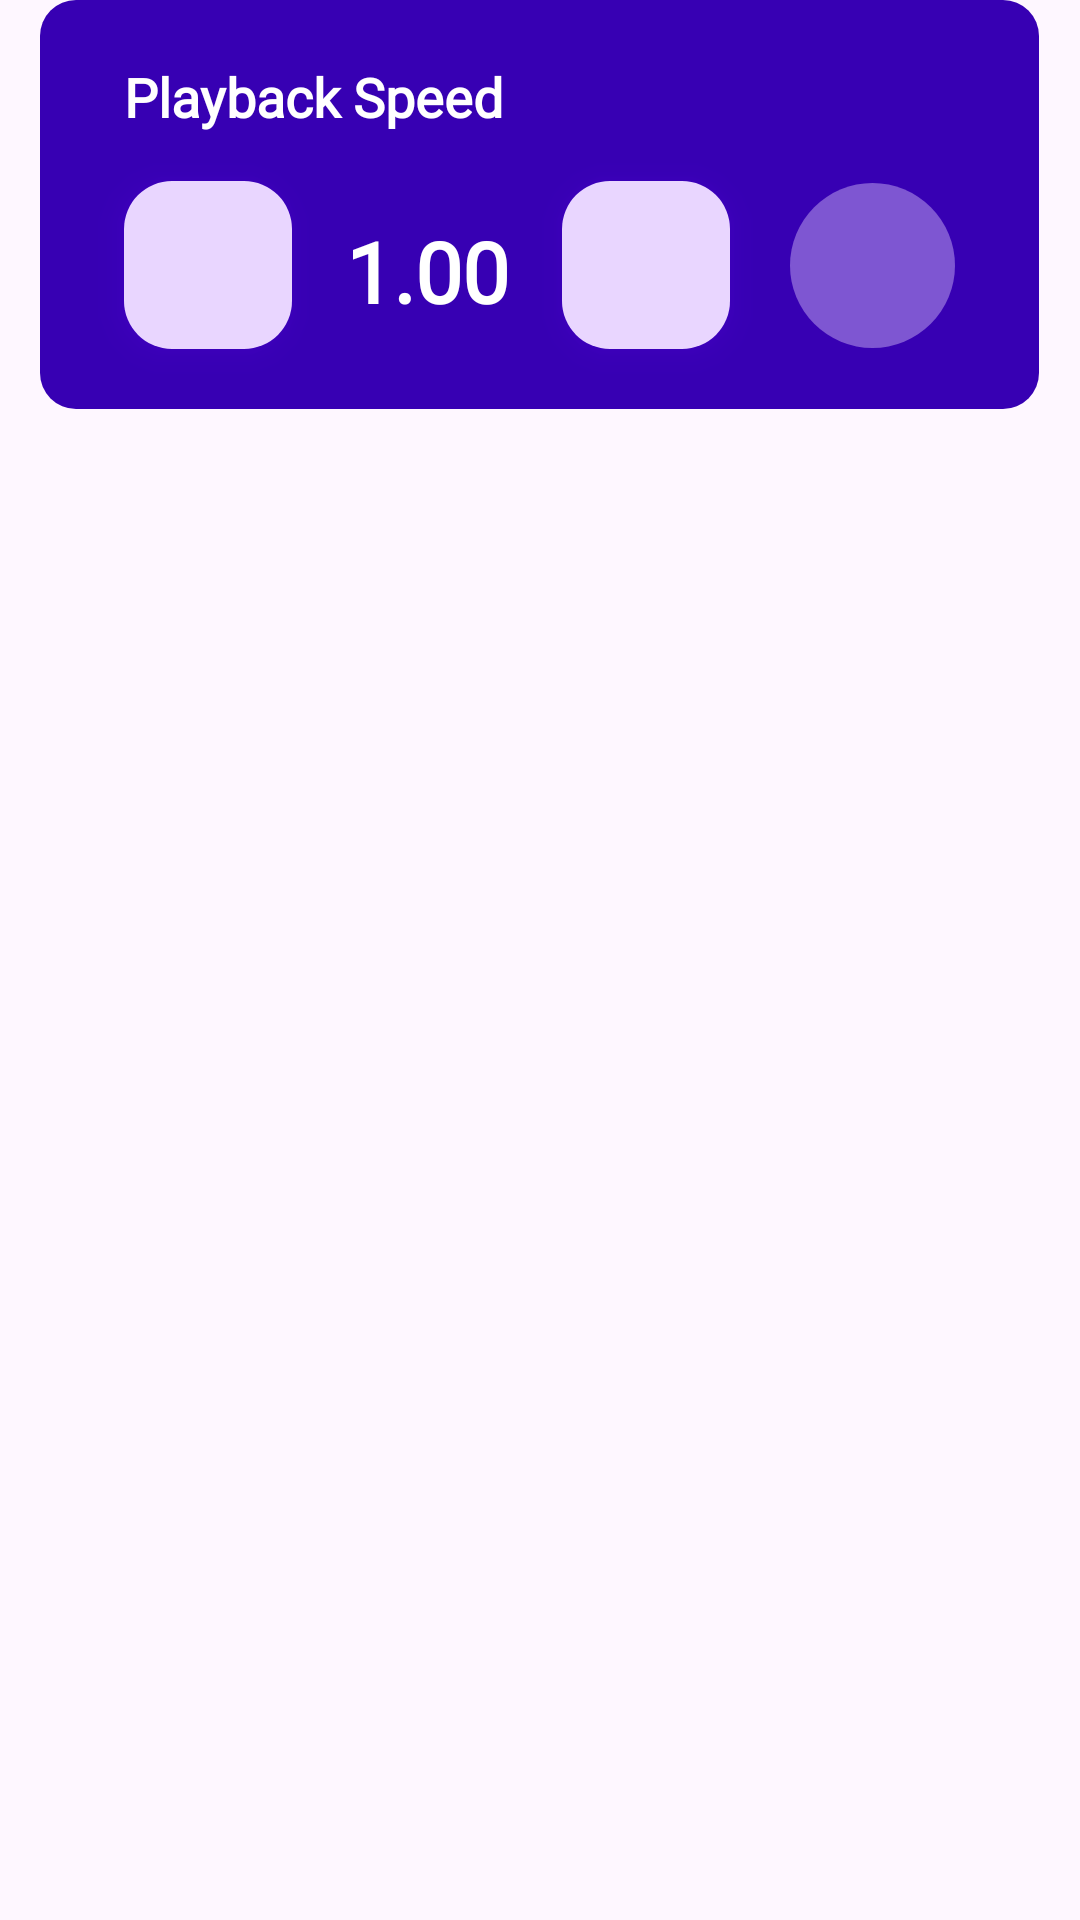

Reconstruct the res/layout file that produces this screen, plus the resources it refers to.
<!-- AndroidManifest.xml: application theme Theme.Video -->
<!-- res/layout/playback_speed_dialog.xml -->
<?xml version="1.0" encoding="utf-8"?>
<LinearLayout xmlns:android="http://schemas.android.com/apk/res/android"
    xmlns:app="http://schemas.android.com/apk/res-auto"
    xmlns:tools="http://schemas.android.com/tools"
    android:layout_width="match_parent"
    android:orientation="vertical"
    app:layout_behavior="@string/bottom_sheet_behavior"
    android:layout_height="wrap_content">

    <androidx.constraintlayout.widget.ConstraintLayout
        android:layout_width="wrap_content"
        android:layout_height="wrap_content"
        android:background="@drawable/delete_dialog_bg"
        android:backgroundTint="@color/purple_700"
        android:layout_gravity="center_horizontal"
        >

        <TextView
            android:id="@+id/textView"
            android:layout_width="wrap_content"
            android:layout_height="wrap_content"
            android:fontFamily="@font/not_sans"
            android:text="@string/playback_speed"
            android:textColor="@color/white"
            android:textSize="18sp"
            android:textStyle="bold"
            android:layout_marginTop="20dp"
            android:layout_marginStart="28dp"
            app:layout_constraintStart_toStartOf="parent"
            app:layout_constraintTop_toTopOf="parent" />

        <com.google.android.material.floatingactionbutton.FloatingActionButton
            android:id="@+id/speedDecreaseButton"
            android:layout_width="wrap_content"
            android:layout_height="wrap_content"
            android:layout_marginTop="16dp"
            android:layout_marginBottom="20dp"
            android:layout_marginStart="28dp"
            android:backgroundTint="@color/PrimaryLight"
            android:tint="@color/purple_500"
            android:outlineAmbientShadowColor="@color/purple_500"
            android:outlineSpotShadowColor="@color/purple_500"
            android:src="@drawable/ic_baseline_remove_24"
            app:layout_constraintBottom_toBottomOf="parent"
            app:layout_constraintStart_toStartOf="parent"
            app:layout_constraintTop_toBottomOf="@+id/textView"
            tools:ignore="RtlSymmetry"
            tools:targetApi="p"
            android:contentDescription="@string/negativebutton" />

        <TextView
            android:id="@+id/playBack_Speed_text"
            android:layout_width="wrap_content"
            android:layout_height="wrap_content"
            android:layout_gravity="center"
            android:layout_marginTop="16dp"
            android:layout_marginBottom="20dp"
            android:fontFamily="@font/not_sans"
            android:gravity="center"
            android:minWidth="90dp"
            android:paddingTop="4dp"
            android:text="@string/_1_00"
            android:textColor="@color/white"
            android:textSize="28sp"
            android:textStyle="bold"
            app:layout_constraintBottom_toBottomOf="parent"
            app:layout_constraintStart_toEndOf="@+id/speedDecreaseButton"
            app:layout_constraintTop_toBottomOf="@+id/textView" />


        <com.google.android.material.floatingactionbutton.FloatingActionButton
            android:id="@+id/speedIncreaseButton"
            android:layout_width="wrap_content"
            android:layout_height="wrap_content"
            android:layout_marginTop="16dp"
            android:layout_marginBottom="20dp"
            android:backgroundTint="@color/PrimaryLight"
            android:outlineAmbientShadowColor="@color/purple_500"
            android:outlineSpotShadowColor="@color/purple_500"
            android:src="@drawable/ic_baseline_add_24"
            app:layout_constraintBottom_toBottomOf="parent"
            app:layout_constraintStart_toEndOf="@+id/playBack_Speed_text"
            app:layout_constraintTop_toBottomOf="@+id/textView"
            tools:ignore="RtlSymmetry"
            tools:targetApi="p"
            android:contentDescription="@string/positivebutton" />


        <ImageView
            android:id="@+id/doneImgPSDialog"
            android:layout_width="55dp"
            android:layout_height="55dp"
            android:layout_gravity="center"
            android:layout_marginTop="16dp"
            android:layout_marginBottom="20dp"
            android:layout_marginStart="20dp"
            android:layout_marginEnd="28dp"
            android:background="@drawable/player_buttons_bg"
            android:backgroundTint="@color/PrimaryLight"
            android:padding="12dp"
            android:src="@drawable/ic_baseline_done_24"
            app:layout_constraintBottom_toBottomOf="parent"
            app:layout_constraintEnd_toEndOf="parent"
            app:layout_constraintStart_toEndOf="@+id/speedIncreaseButton"
            app:layout_constraintTop_toBottomOf="@+id/textView"
            app:tint="@color/white"
            android:contentDescription="@string/okbutton" />

    </androidx.constraintlayout.widget.ConstraintLayout>

</LinearLayout>
<!-- resources referenced by this layout -->
<resources>
  <color name="PrimaryLight">#E9D6FF</color>
  <color name="purple_500">#FF6200EE</color>
  <color name="purple_700">#FF3700B3</color>
  <color name="white">#FFFFFFFF</color>
  <!-- drawable delete_dialog_bg (drawable) -->
  <?xml version="1.0" encoding="utf-8"?>
  <shape xmlns:android="http://schemas.android.com/apk/res/android"
      android:shape="rectangle">
      <solid android:color="@color/statusBar"/>
      <corners android:radius="12dp"/>
  </shape>
  <!-- drawable player_buttons_bg (drawable) -->
  <?xml version="1.0" encoding="utf-8"?>
  <shape xmlns:android="http://schemas.android.com/apk/res/android">
      <solid android:color="@color/black_overlay"/>
      <corners android:radius="50dp"/>
  </shape>
  <string name="_1_00">1.00</string>
  <string name="negativebutton">NegativeButton</string>
  <string name="okbutton">okButton</string>
  <string name="playback_speed">Playback Speed</string>
  <string name="positivebutton">PositiveButton</string>
  <style name="Theme.Video" parent="Theme.Material3.DayNight.NoActionBar">
          
          
          <item name="colorPrimary">@color/purple_200</item>
          <item name="colorPrimaryVariant">@color/purple_500</item>
          <item name="colorOnPrimary">@color/purple_700</item>
          
          <item name="colorSecondary">@color/purple_200</item>
          <item name="colorSecondaryVariant">@color/purple_500</item>
          <item name="colorOnSecondary">@color/purple_700</item>
          
          
          
      </style>
  <color name="statusBar">#FFFFFFFF</color>
  <color name="black_overlay">#66000000</color>
  <color name="purple_200">#FFBB86FC</color>
</resources>
